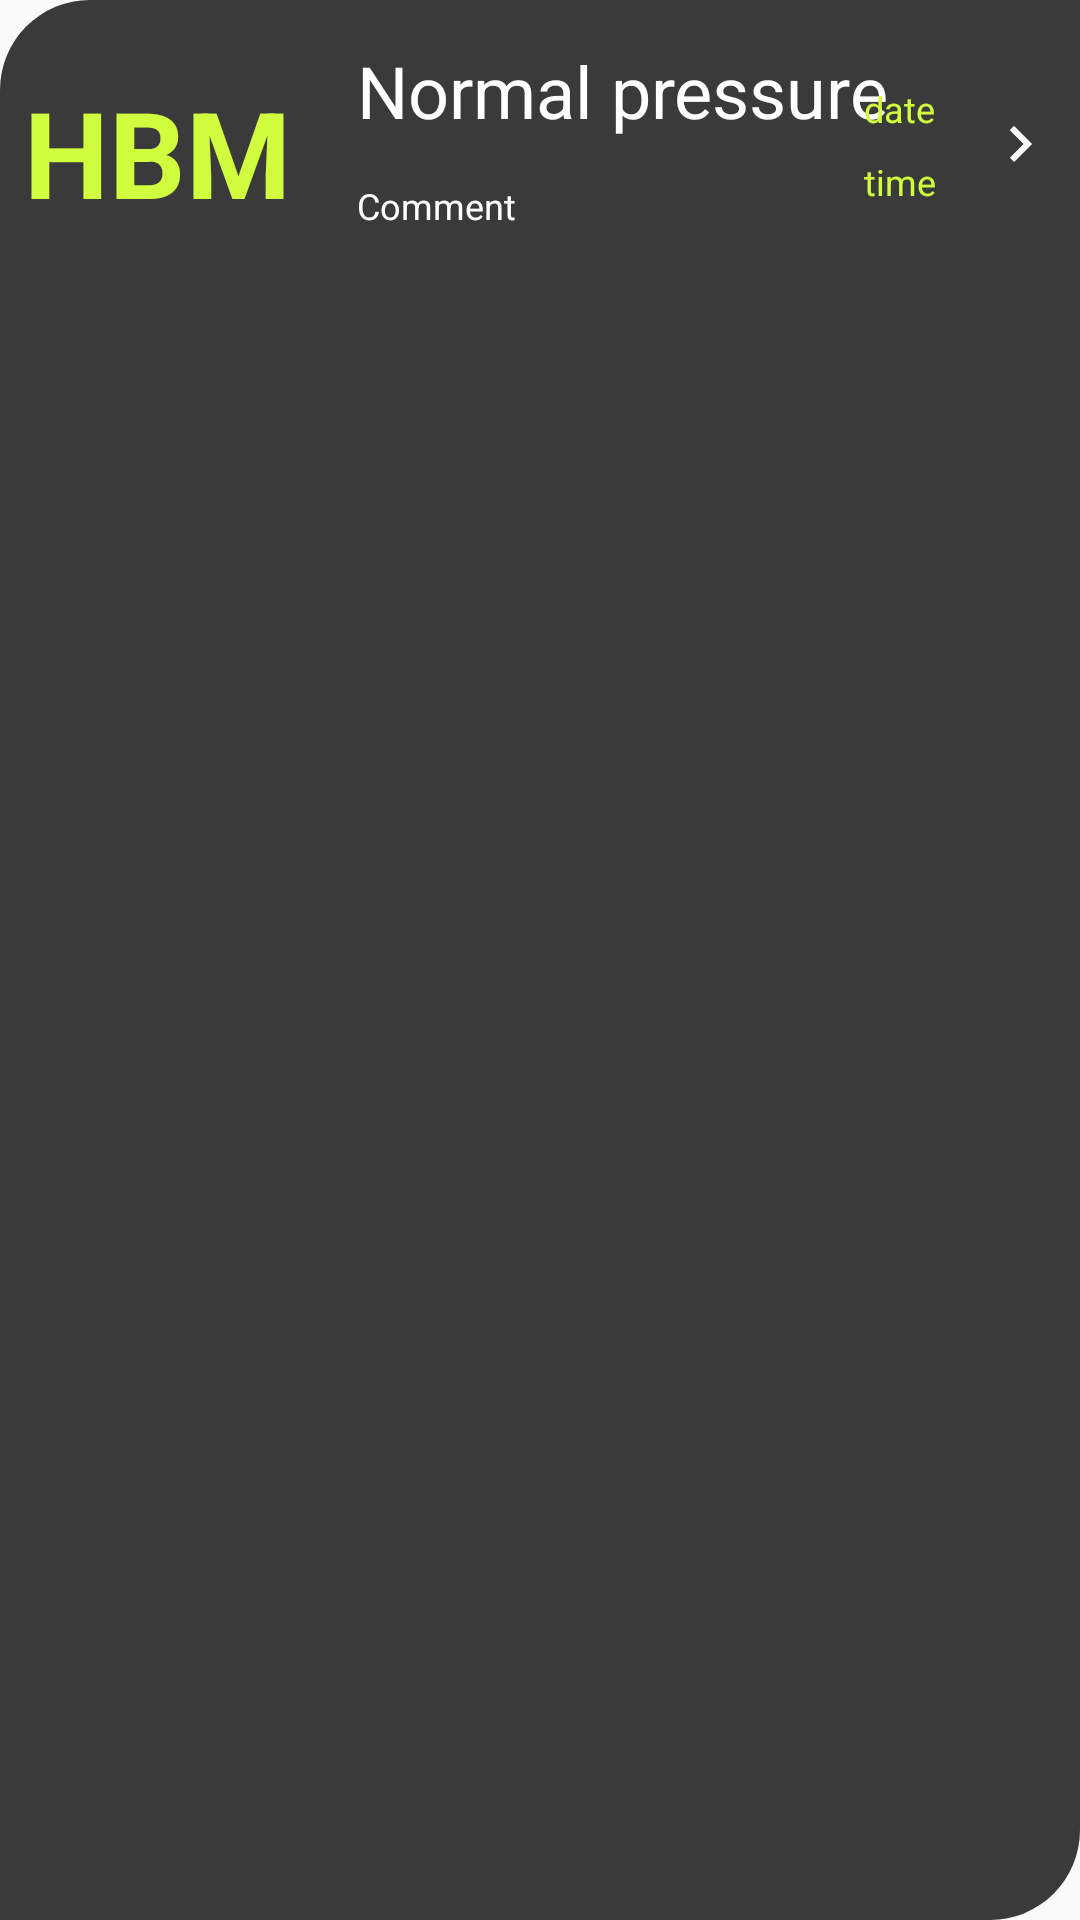

The Android layout XML behind this screen, and the referenced resources:
<!-- AndroidManifest.xml: application theme Theme.Cardicrecoder -->
<!-- res/layout/record_item.xml -->
<?xml version="1.0" encoding="utf-8"?>
<RelativeLayout xmlns:android="http://schemas.android.com/apk/res/android"
    android:id="@+id/record_card"
    android:layout_width="match_parent"
    android:layout_height="96dp"
    android:layout_margin="8dp"
    android:background="@drawable/round_card">

    <TextView
        android:id="@+id/hbm_s"
        android:layout_width="wrap_content"
        android:layout_height="64dp"
        android:layout_marginTop="16dp"
        android:layout_marginBottom="16dp"
        android:padding="8dp"
        android:text="HBM"
        android:textAlignment="center"
        android:textColor="#d0fd3e"
        android:textSize="40sp"
        android:textStyle="bold">

    </TextView>
    <LinearLayout
        android:id="@+id/linearLayout1"
        android:layout_width="wrap_content"
        android:layout_height="wrap_content"
        android:layout_toRightOf="@id/hbm_s"
        android:orientation="vertical"
        android:layout_margin="8dp">
        <TextView
            android:id="@+id/status"
            android:layout_width="wrap_content"
            android:layout_height="wrap_content"
            android:text="Normal pressure"
            android:textSize="24sp"
            android:padding="6dp"
            android:textColor="@color/white"
            >
        </TextView>

        <TextView
            android:id="@+id/comment_s"
            android:layout_width="wrap_content"
            android:layout_height="wrap_content"
            android:paddingLeft="6dp"
            android:paddingTop="8dp"
            android:paddingRight="6dp"
            android:paddingBottom="6dp"
            android:text="Comment"
            android:textSize="12sp"
            android:textColor="@color/white">

        </TextView>
    </LinearLayout>

    <LinearLayout
        android:id="@+id/linearLayout2"
        android:layout_width="wrap_content"
        android:layout_height="wrap_content"
        android:layout_marginTop="20dp"
        android:layout_marginBottom="20dp"
        android:layout_toLeftOf="@id/backbutton"
        android:orientation="vertical">

        <TextView
            android:id="@+id/date"
            android:layout_width="wrap_content"
            android:layout_height="wrap_content"
            android:paddingLeft="8dp"
            android:paddingTop="8dp"
            android:paddingRight="8dp"
            android:paddingBottom="4dp"
            android:text="date"
            android:textColor="#d0fd3e"
            android:textSize="12sp">

        </TextView>

        <TextView
            android:id="@+id/time"
            android:layout_width="wrap_content"
            android:layout_height="wrap_content"
            android:paddingLeft="8dp"
            android:paddingTop="4dp"
            android:paddingRight="8dp"
            android:paddingBottom="8dp"
            android:text="time"
            android:textColor="#d0fd3e"
            android:textSize="12sp">

        </TextView>

    </LinearLayout>

    <ImageButton
        android:id="@+id/backbutton"
        android:layout_width="wrap_content"
        android:layout_height="38dp"
        android:layout_alignParentEnd="true"
        android:layout_marginTop="29dp"
        android:layout_marginLeft="8dp"
        android:layout_marginRight="8dp"
        android:layout_marginBottom="29dp"
        android:background="@android:color/transparent"
        android:src="@drawable/ic_baseline_keyboard_arrow_right_24">

    </ImageButton>

</RelativeLayout>
<!-- resources referenced by this layout -->
<resources>
  <color name="white">#FFFFFFFF</color>
  <!-- drawable ic_baseline_keyboard_arrow_right_24 (drawable) -->
  <vector android:height="24dp" android:tint="#FFFF"
      android:viewportHeight="24" android:viewportWidth="24"
      android:width="24dp" xmlns:android="http://schemas.android.com/apk/res/android">
      <path android:fillColor="@android:color/white" android:pathData="M8.59,16.59L13.17,12 8.59,7.41 10,6l6,6 -6,6 -1.41,-1.41z"/>
  </vector>
  <!-- drawable round_card (drawable) -->
  <?xml version="1.0" encoding="utf-8"?>
  <shape xmlns:android="http://schemas.android.com/apk/res/android">
      <solid android:color="#3a3a3a"/>
      <corners
          android:topLeftRadius="30dp"
          android:bottomRightRadius="30dp"/>
  
  </shape>
  <style name="Theme.Cardicrecoder" parent="Theme.AppCompat.DayNight.NoActionBar">
          
          <item name="colorPrimary">@color/purple_500</item>
          <item name="colorPrimaryVariant">@color/purple_700</item>
          <item name="colorOnPrimary">@color/white</item>
          
          <item name="colorSecondary">@color/teal_200</item>
          <item name="colorSecondaryVariant">@color/teal_700</item>
          <item name="colorOnSecondary">@color/black</item>
          
          <item name="android:statusBarColor" tools:targetApi="l">?attr/colorPrimaryVariant</item>
          
      </style>
  <color name="purple_500">#FF6200EE</color>
  <color name="purple_700">#FF3700B3</color>
  <color name="teal_200">#FF03DAC5</color>
  <color name="teal_700">#FF018786</color>
  <color name="black">#FF000000</color>
</resources>
